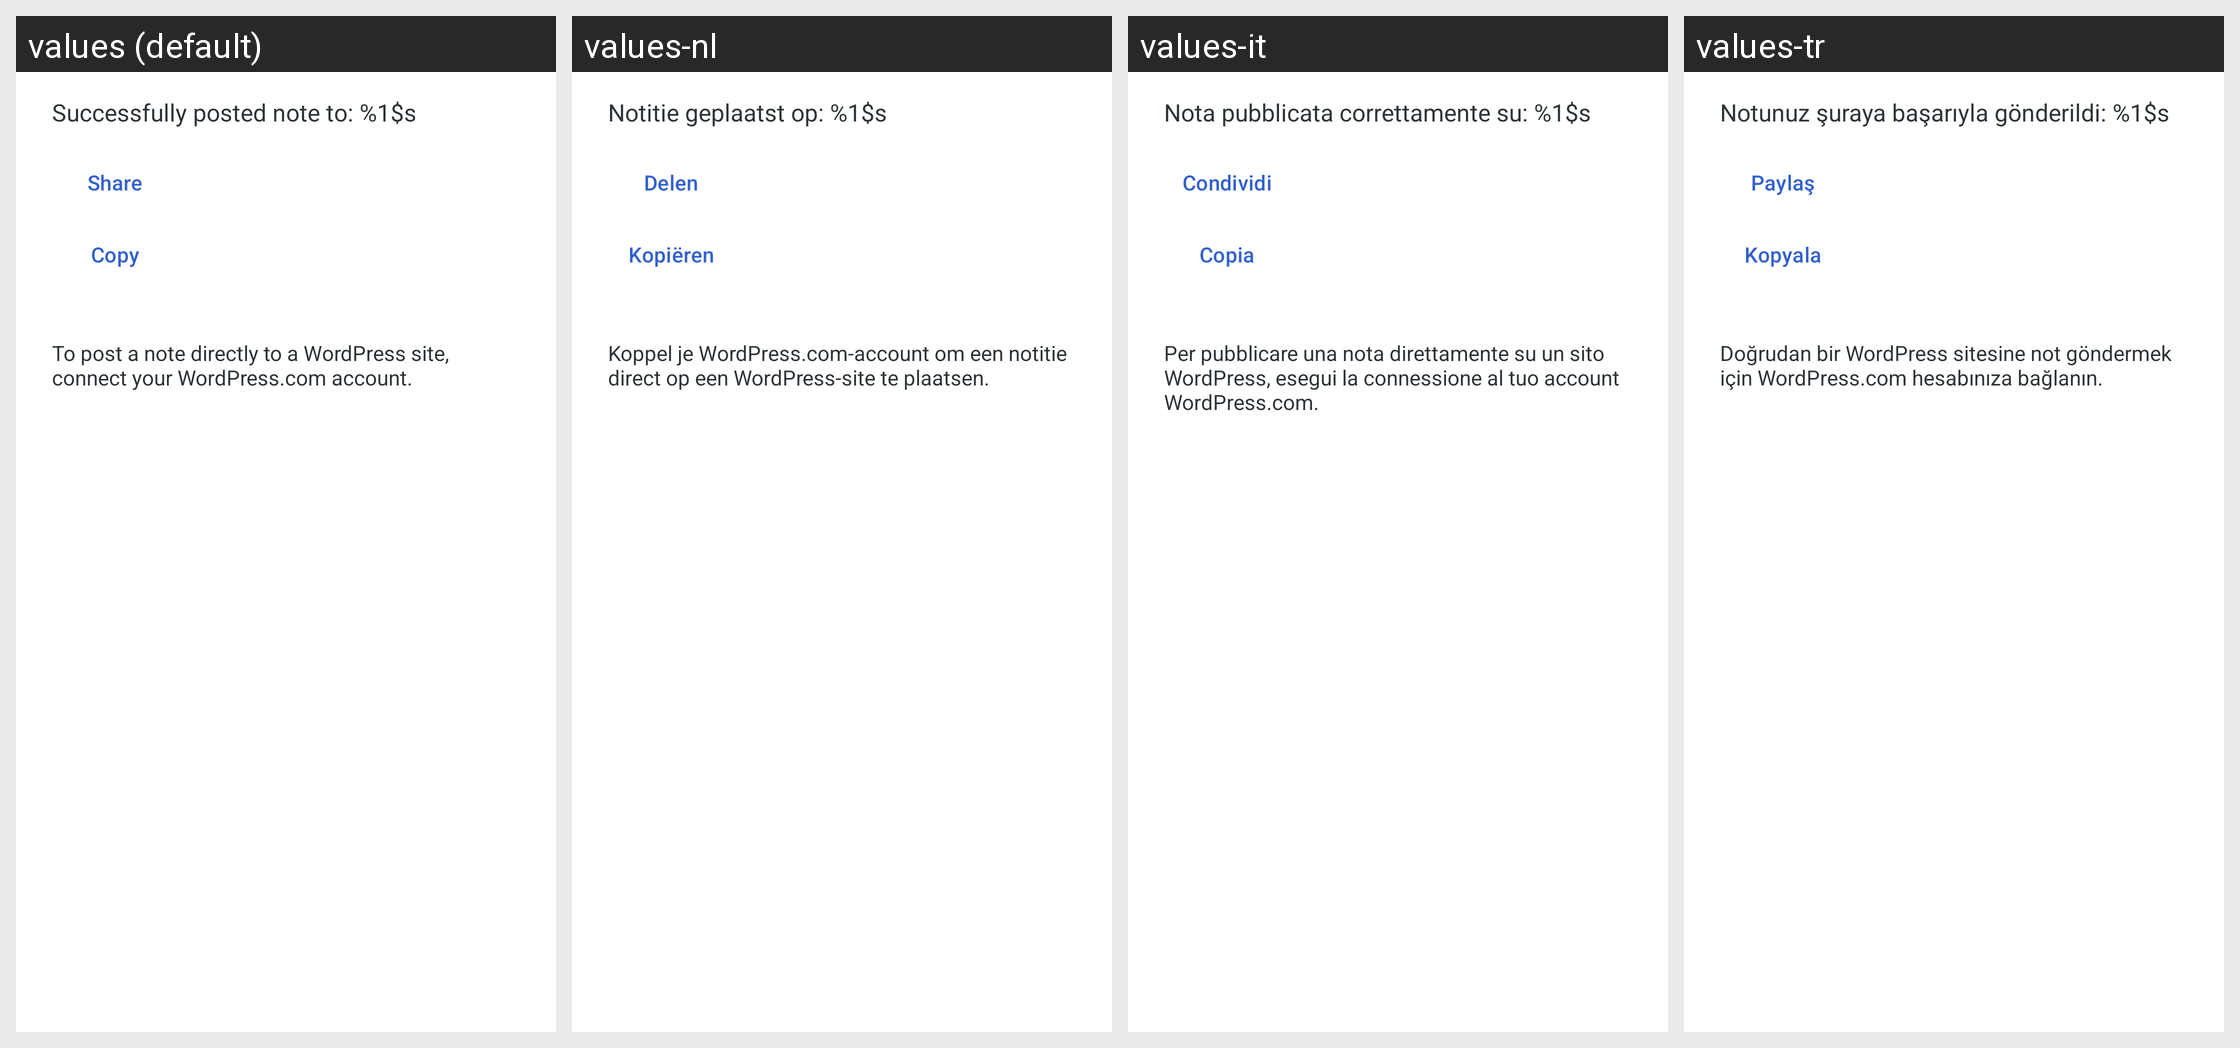

For this localized Android screen grid, give each drawn string resource with its value in every locale shown.
Android screen res/layout/dialog_wordpress_post.xml rendered under 4 locales, left to right: values (default), values-nl, values-it, values-tr. Device: Nexus 5 (rendered at 1080×1920; each locale shown at half size, 540×960, under a caption strip naming it); theme Theme.Simplestyle.Splash.
Other locales in the repository, not shown: values-ar, values-cy, values-de, values-es, values-fr, values-he, values-id, values-in, values-iw, values-ja, values-ko, values-pl, values-pt-rBR, values-ru, values-sv, values-zh-rCN, values-zh-rTW.
Strings drawn on this screen, with the default value and each locale's value (text and hints the layout hard-codes, and strings that could not be matched under every locale, appear in the picture but are not listed):

success
  values: Successfully posted note to: %1$s
  values-nl: Notitie geplaatst op: %1$s
  values-it: Nota pubblicata correttamente su: %1$s
  values-tr: Notunuz şuraya başarıyla gönderildi: %1$s

share
  values: Share
  values-nl: Delen
  values-it: Condividi
  values-tr: Paylaş

copy
  values: Copy
  values-nl: Kopiëren
  values-it: Copia
  values-tr: Kopyala

wordpress_connect_summary
  values: To post a note directly to a WordPress site, connect your WordPress.com account.
  values-nl: Koppel je WordPress.com-account om een notitie direct op een WordPress-site te plaatsen.
  values-it: Per pubblicare una nota direttamente su un sito WordPress, esegui la connessione al tuo account WordPress.com.
  values-tr: Doğrudan bir WordPress sitesine not göndermek için WordPress.com hesabınıza bağlanın.
